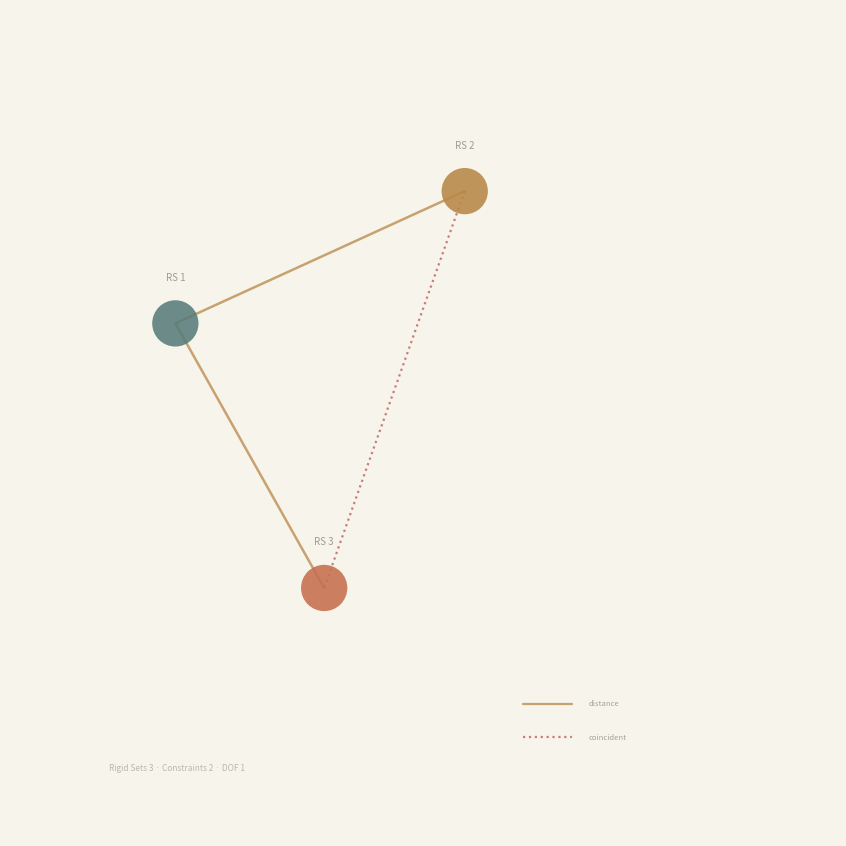

Here is the Python script that generated this plot: (Note: this script raises an exception after producing the figure.)
"""Bridge taste seed: minimal constraint graph on A4 paper using GCS palette.

Translates the GCS "Quiet Technical Atelier" color tokens into a second
calibration image. Where the first taste seed ("A Single Curve") answers
"what does our taste look like on a blank page?", this one answers "what
does our taste look like with solver evidence on the page?"

Scene: 3 rigid sets (nodes) + 2 constraints (edges) — the smallest graph
that still carries constraint semantics.
"""

import matplotlib.pyplot as plt
import numpy as np

# A4 in inches at 300 DPI
W, H = 210 / 25.4, 297 / 25.4

# ── GCS palette tokens (from python/gcs_viz/color_scheme.py) ──
PAPER = "#F7F4EC"
TEXT_PRIMARY = "#181715"
TEXT_MUTED = "#8B867A"
RS_A = "#587C7A"       # rigidSet.palette.01 — teal
RS_B = "#B88746"       # rigidSet.palette.02 — ochre
RS_C = "#C66E4E"       # rigidSet.palette.05 — rust
DISTANCE_COLOR = "#B88746"     # constraint.type.distance.color
COINCIDENT_COLOR = "#B8574E"   # constraint.type.coincident.color
RULE_SOFT = "#ECE7DD"          # rule.soft — subtle grid/guide lines

fig, ax = plt.subplots(figsize=(W, H), dpi=300)
fig.subplots_adjust(left=0, right=1, bottom=0, top=1)

fig.patch.set_facecolor(PAPER)
ax.set_facecolor(PAPER)
ax.set_xlim(0, 1)
ax.set_ylim(0, 1)
ax.set_aspect('equal')
ax.axis('off')

# ── Node positions (asymmetric triangle) ──
nodes = {
    "A": np.array([0.20, 0.62]),
    "B": np.array([0.55, 0.78]),
    "C": np.array([0.38, 0.30]),
}

node_colors = {"A": RS_A, "B": RS_B, "C": RS_C}
node_labels = {"A": "RS 1", "B": "RS 2", "C": "RS 3"}

# ── Constraint edges ──
# A–B: distance constraint (solid)
# B–C: coincident constraint (dotted)
# A–C: distance constraint (solid)
edges = [
    ("A", "B", DISTANCE_COLOR, "solid", 1.8),
    ("B", "C", COINCIDENT_COLOR, "dotted", 1.6),
    ("A", "C", DISTANCE_COLOR, "solid", 1.8),
]

# ── Draw edges ──
for a, b, color, style, lw in edges:
    pa, pb = nodes[a], nodes[b]
    ax.plot([pa[0], pb[0]], [pa[1], pb[1]],
            color=color, linestyle=style, linewidth=lw,
            alpha=0.75, solid_capstyle='round', zorder=2)

# ── Draw nodes ──
node_radius = 0.028
for name, pos in nodes.items():
    circle = plt.Circle(pos, node_radius, facecolor=node_colors[name],
                        edgecolor='none', alpha=0.88, zorder=3)
    ax.add_patch(circle)

# ── Node labels ──
for name, pos in nodes.items():
    label = node_labels[name]
    # Offset label above the node
    offset = np.array([0, node_radius + 0.022])
    ax.text(pos[0] + offset[0], pos[1] + offset[1], label,
            fontsize=7, color=TEXT_MUTED, ha='center', va='bottom',
            fontfamily='sans-serif', alpha=0.80)

# ── Subtle constraint-type legend (bottom-right margin) ──
lx, ly = 0.62, 0.16
ax.plot([lx, lx + 0.06], [ly, ly], color=DISTANCE_COLOR, linestyle='solid',
        linewidth=1.6, alpha=0.75, solid_capstyle='round')
ax.text(lx + 0.08, ly, "distance", fontsize=5.5, color=TEXT_MUTED,
        va='center', fontfamily='sans-serif', alpha=0.75)

ax.plot([lx, lx + 0.06], [ly - 0.04, ly - 0.04], color=COINCIDENT_COLOR,
        linestyle='dotted', linewidth=1.6, alpha=0.75, solid_capstyle='round')
ax.text(lx + 0.08, ly - 0.04, "coincident", fontsize=5.5, color=TEXT_MUTED,
        va='center', fontfamily='sans-serif', alpha=0.75)

# ── Minimal title (bottom-left, very subdued) ──
ax.text(0.12, 0.08, "Rigid Sets 3 · Constraints 2 · DOF 1",
        fontsize=6, color=TEXT_MUTED, fontfamily='sans-serif', alpha=0.55)

out = "docs/research/20260527/aesthetic-taste/bridge_constraint_graph.png"
fig.savefig(out, dpi=300, facecolor=fig.get_facecolor(), edgecolor='none')
plt.close()
print(f"Saved: {out}")
